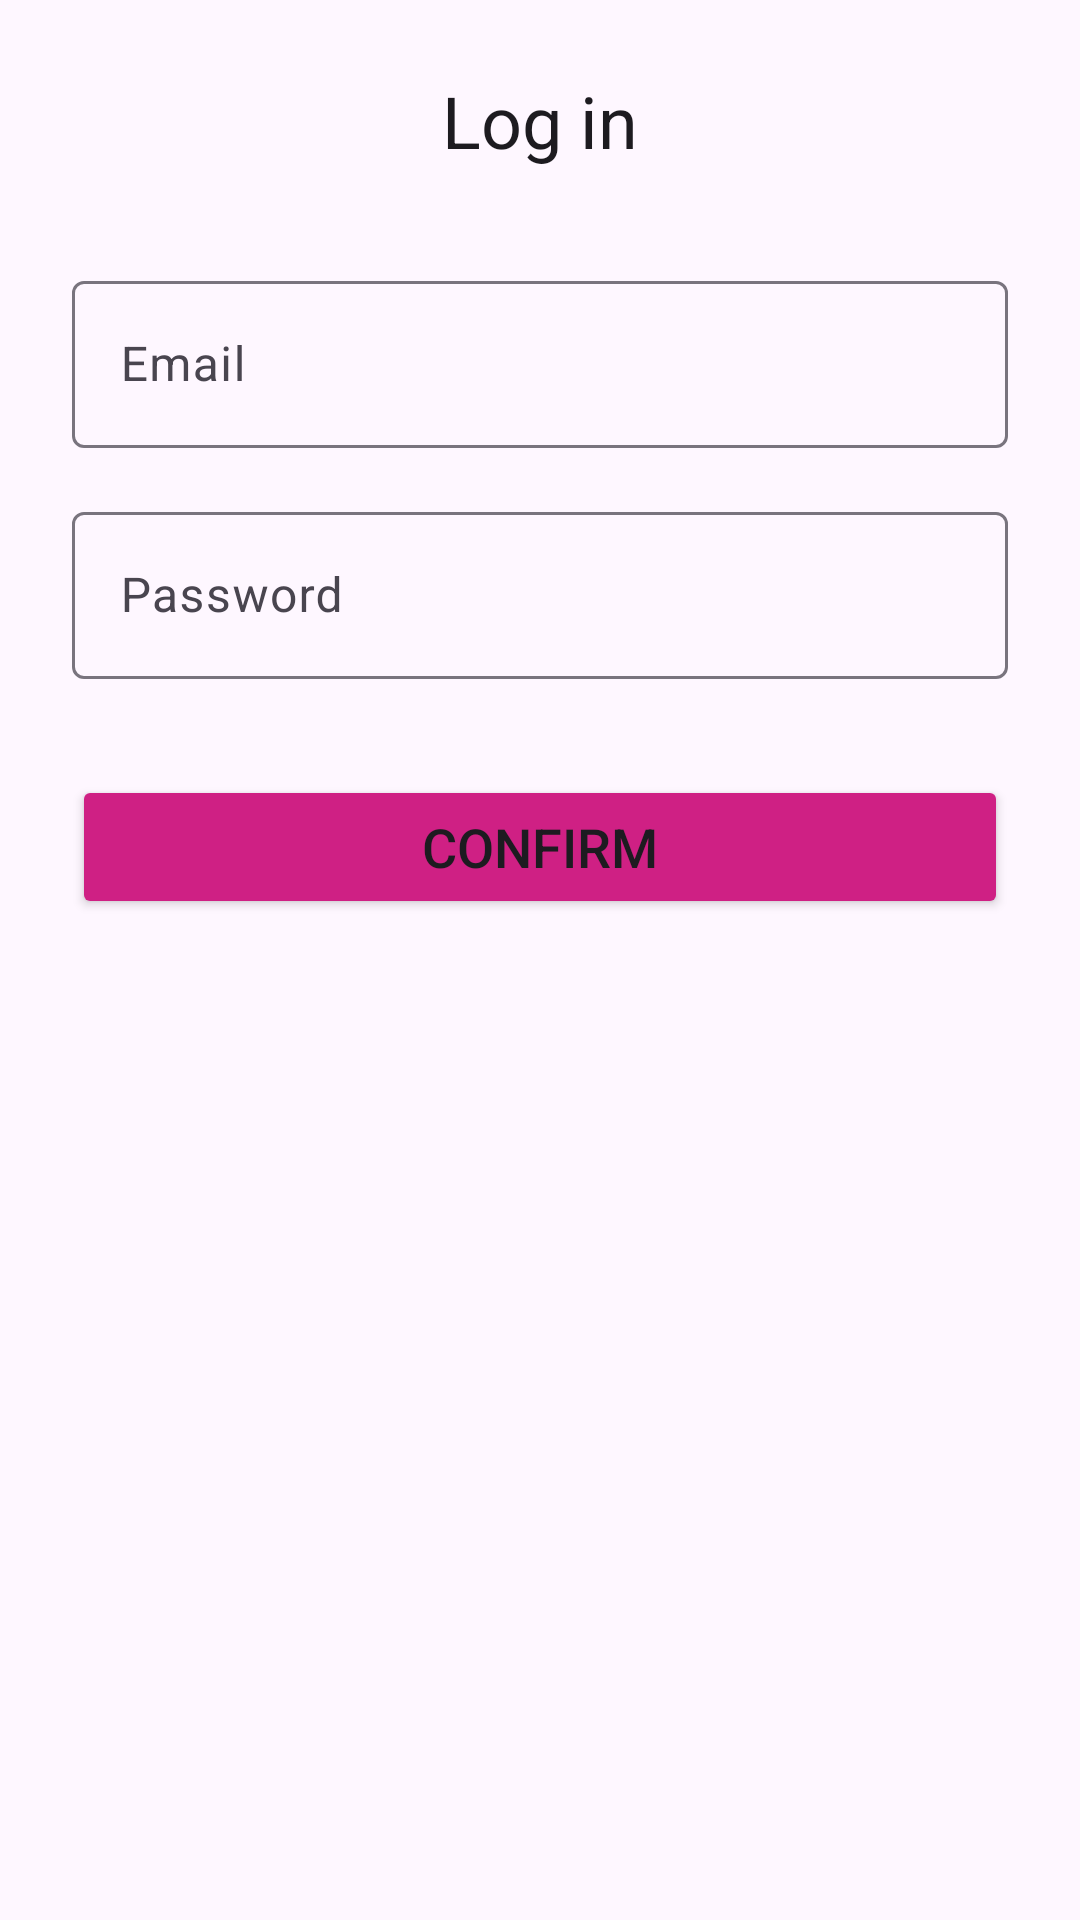

Produce the Android XML layout that renders to this screen, including the resource entries it uses.
<!-- AndroidManifest.xml: application theme Theme.Am_projekt -->
<!-- res/layout/login_fragment.xml -->
<?xml version="1.0" encoding="utf-8"?>
<androidx.constraintlayout.widget.ConstraintLayout
    xmlns:android="http://schemas.android.com/apk/res/android"
    xmlns:app="http://schemas.android.com/apk/res-auto"
    xmlns:tools="http://schemas.android.com/tools"
    android:layout_width="match_parent"
    android:layout_height="match_parent"
    android:padding="24dp">

    <TextView
        android:id="@+id/textViewHeader"
        android:layout_width="0dp"
        android:layout_height="wrap_content"
        android:maxLines="2"
        android:text="@string/login_text"
        android:textAlignment="center"
        android:textAppearance="@style/TextAppearance.MaterialComponents.Headline5"
        app:layout_constraintEnd_toEndOf="parent"
        app:layout_constraintStart_toStartOf="parent"
        app:layout_constraintTop_toTopOf="parent" />

    <com.google.android.material.textfield.TextInputLayout
        android:id="@+id/emailInputLayout"
        android:layout_width="0dp"
        android:layout_height="wrap_content"
        android:hint="@string/login_email_placeholder"
        app:layout_constraintTop_toBottomOf="@+id/textViewHeader"
        app:layout_constraintStart_toStartOf="parent"
        app:layout_constraintEnd_toEndOf="parent"
        android:layout_marginTop="32dp">

        <com.google.android.material.textfield.TextInputEditText
            android:id="@+id/emailEditText"
            android:textSize="16sp"
            android:layout_width="match_parent"
            android:layout_height="wrap_content"
            android:inputType="textEmailAddress" />
    </com.google.android.material.textfield.TextInputLayout>

    <com.google.android.material.textfield.TextInputLayout
        android:id="@+id/passwordInputLayout"
        android:layout_width="0dp"
        android:layout_height="wrap_content"
        android:hint="@string/login_password_placeholder"
        app:layout_constraintTop_toBottomOf="@+id/emailInputLayout"
        app:layout_constraintStart_toStartOf="parent"
        app:layout_constraintEnd_toEndOf="parent"
        android:layout_marginTop="16dp">

        <com.google.android.material.textfield.TextInputEditText
            android:id="@+id/passwordEditText"
            android:layout_width="match_parent"
            android:textSize="16sp"
            android:layout_height="wrap_content"
            android:inputType="textPassword" />
    </com.google.android.material.textfield.TextInputLayout>

    <Button
        android:id="@+id/button_login"
        android:layout_width="0dp"
        android:textColor="?android:textColorPrimary"
        android:layout_height="wrap_content"
        android:text="@string/confirm_button"
        android:textSize="18sp"
        android:backgroundTint="?attr/colorPrimary"
        app:layout_constraintTop_toBottomOf="@+id/passwordInputLayout"
        app:layout_constraintStart_toStartOf="parent"
        app:layout_constraintEnd_toEndOf="parent"
        android:layout_marginTop="32dp" />

</androidx.constraintlayout.widget.ConstraintLayout>
<!-- resources referenced by this layout -->
<resources>
  <string name="confirm_button">Confirm</string>
  <string name="login_email_placeholder">Email</string>
  <string name="login_password_placeholder">Password</string>
  <string name="login_text">Log in</string>
  <style name="Theme.Am_projekt" parent="Theme.Material3.DayNight.NoActionBar">
          <item name="android:statusBarColor">@color/white</item>
          <item name="android:windowLightStatusBar">true</item>
          <item name="colorPrimary">@color/primaryLight</item>
          <item name="colorPrimaryVariant">@color/primaryVariantLight</item>
          <item name="colorSecondary">@color/secondaryLight</item>
          <item name="colorSecondaryVariant">@color/secondaryVariantLight</item>
          <item name="background">@color/white</item>
      </style>
  <color name="white">#FFFFFFFF</color>
  <color name="primaryLight">#cf2084</color>
  <color name="primaryVariantLight">#f56bb8</color>
  <color name="secondaryLight">#20cf6c</color>
  <color name="secondaryVariantLight">#00a239</color>
</resources>
